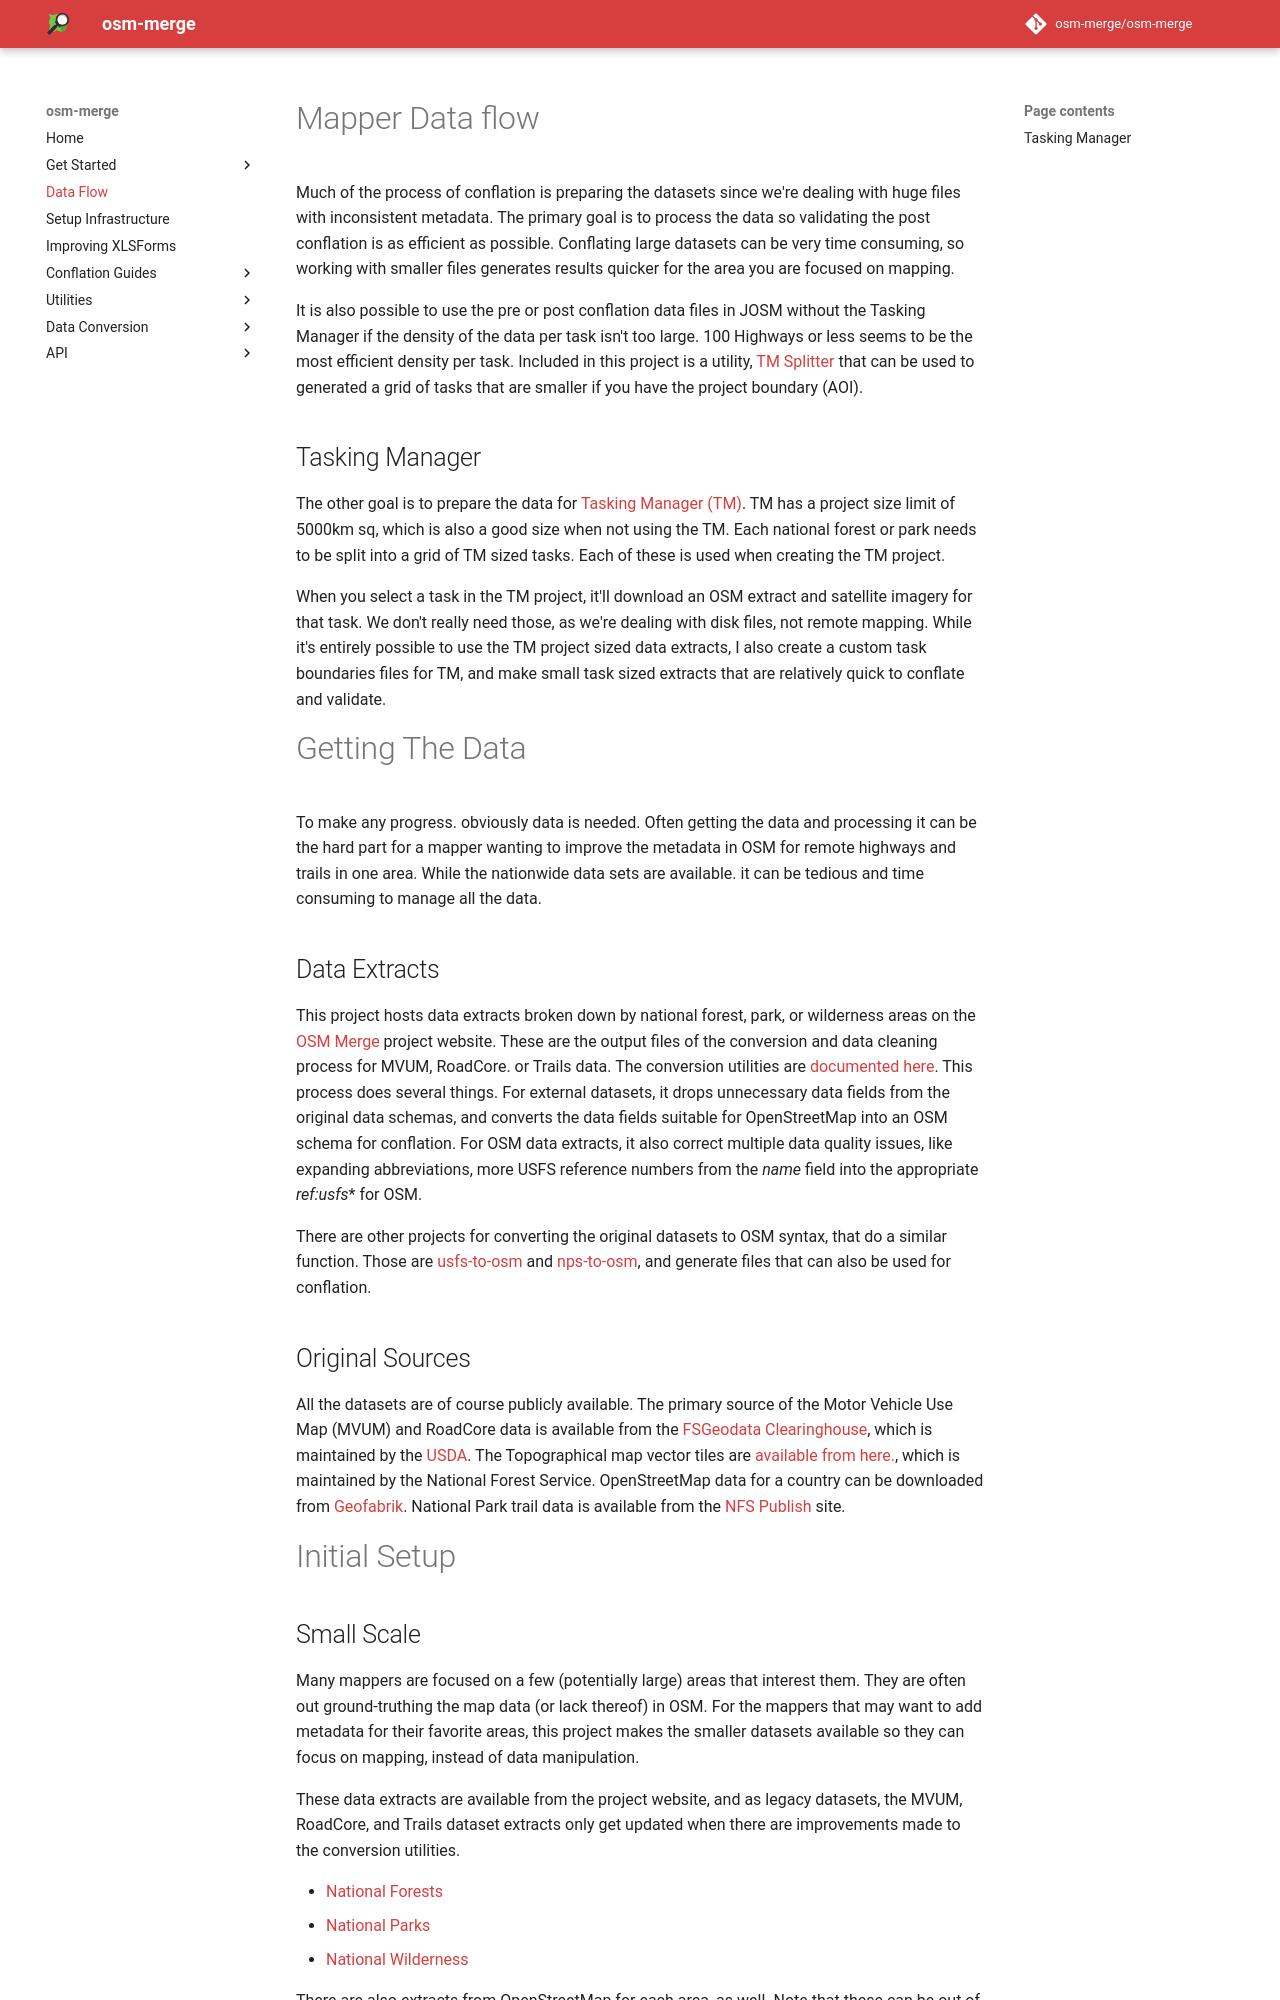

repository: osm-merge/osm-merge · page: dataflow/index.html · generator: mkdocs

# Mapper Data flow

Much of the process of conflation is preparing the datasets since
we're dealing with huge files with inconsistent metadata. The primary
goal is to process the data so validating the post conflation is as
efficient as possible. Conflating large datasets can be very time
consuming, so working with smaller files generates results quicker for
the area you are focused on mapping.

It is also possible to use the pre or post conflation data files in
JOSM without the Tasking Manager if the density of the data per task
isn't too large. 100 Highways or less seems to be the most efficient
density per task. Included in this project is a utility,
[TM Splitter](https://osm-merge.github.io/osm-merge/tm-splitter/) that
can be used to generated a grid of tasks that are smaller if you have
the project boundary (AOI).

## Tasking Manager

The other goal is to prepare the data for [Tasking
Manager (TM)](https://wiki.openstreetmap.org/wiki/Tasking_Manager). TM
has a project size limit of 5000km sq, which is also a good size when
not using the TM. Each national forest or park needs to be split into
a grid of TM sized tasks. Each of these is used when creating the
TM project.

When you select a task in the TM project, it'll download an OSM
extract and satellite imagery for that task. We don't really need
those, as we're dealing with disk files, not remote mapping. While
it's entirely possible to use the TM project sized data extracts, I
also create a custom task boundaries files for TM, and make small task
sized extracts that are relatively quick to conflate and validate.

# Getting The Data

To make any progress. obviously data is needed. Often getting the data
and processing it can be the hard part for a mapper wanting to improve
the metadata in OSM for remote highways and trails in one area. While
the nationwide data sets are available. it can be tedious and time
consuming to manage all the data.

## Data Extracts

This project hosts data extracts broken down by national forest, park,
or wilderness areas on the [OSM Merge](https://osmmerge.org/]) project
website. These are the output files of the conversion and data
cleaning process for MVUM, RoadCore. or Trails data. The conversion
utilities are [documented
here](https://osm-merge.github.io/osm-merge/utilities/). This process
does several things. For external datasets, it drops unnecessary data
fields from the original data schemas, and converts the data fields
suitable for OpenStreetMap into an OSM schema for conflation. For OSM
data extracts, it also correct multiple data quality issues, like
expanding abbreviations, more USFS reference numbers from the *name*
field into the appropriate *ref:usfs** for OSM.

There are other projects for converting the original datasets to OSM
syntax, that do a similar function. Those are
[usfs-to-osm](https://github.com/jake-low/usfs-to-osm) and
[nps-to-osm](https://github.com/jake-low/nps-to-osm), and generate
files that can also be used for conflation.

## Original Sources

All the datasets are of course publicly available. The primary
source of the Motor Vehicle Use Map (MVUM) and RoadCore data is
available from the [FSGeodata
Clearinghouse](https://data.fs.usda.gov/geodata/edw/datasets.php?dsetCategory=transportation),
which is maintained by the [USDA](https://www.usda.gov/). The
Topographical map vector tiles are [available from
here.](https://prd-tnm.s3.amazonaws.com/index.html?prefix=StagedProducts/TopoMapVector/),
which is maintained by the National Forest Service. OpenStreetMap data
for a country can be downloaded from
[Geofabrik](http://download.geofabrik.de/north-america.html). National
Park trail data is available from the
[NFS Publish](https://data.fs.usda.gov/geodata/edw/edw_resources/shp/S_USA.TrailNFS_Publish.zip)
site.

# Initial Setup
